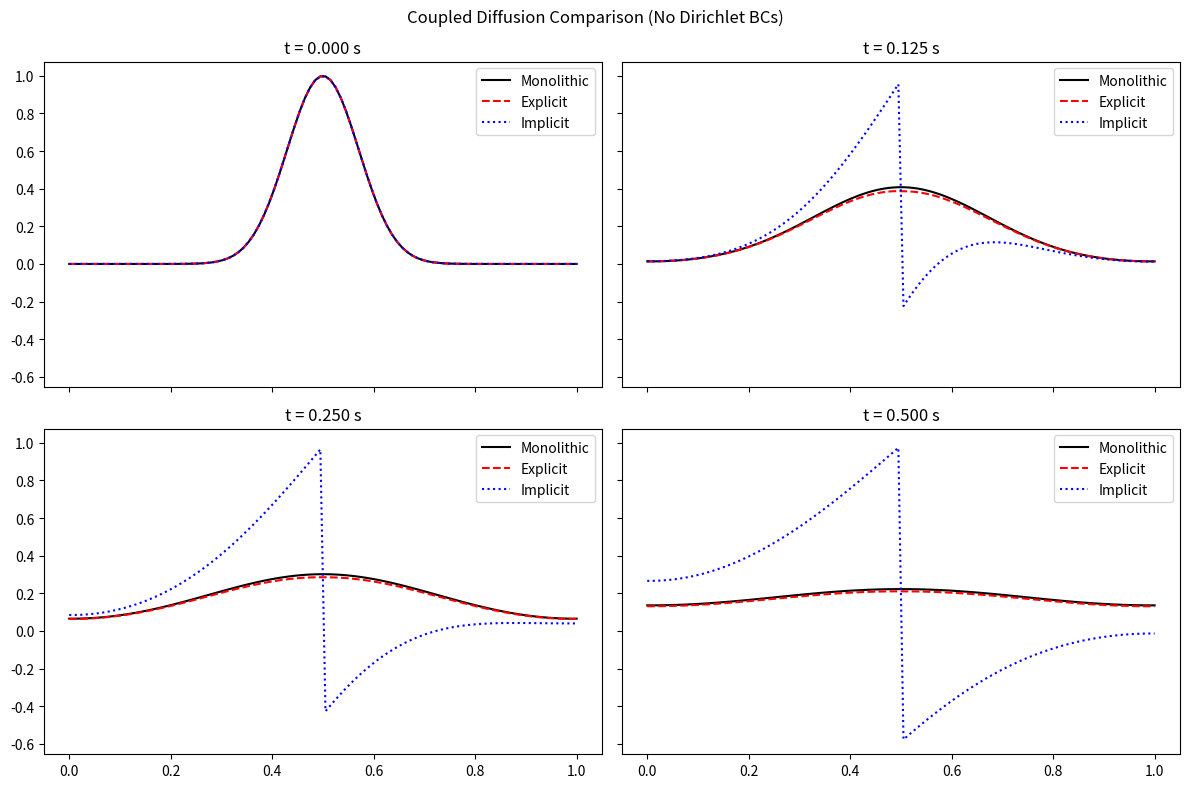

Reproduce this figure in Python.
import numpy as np
import matplotlib.pyplot as plt

# --- Parameters ---
L = 1.0
Nx = 100
dx = L / (Nx - 1)
x = np.linspace(0, L, Nx)

D1, D2 = 0.1, 0.1
dt, T = 0.0002, 0.5
Nt = int(T / dt)
interface_idx = Nx // 2

# --- Initial condition ---
u0 = np.exp(-100 * (x - 0.5)**2)

def diffusion_step(u, D, dx, dt):
    """Vectorized diffusion step."""
    u_new = u.copy()
    coeff = D * dt / dx**2
    u_new[1:-1] += coeff[1:-1] * (u[2:] - 2 * u[1:-1] + u[:-2])
    return u_new

# --- Monolithic Reference ---
u_monolithic = np.zeros((Nt + 1, Nx))
u_monolithic[0] = u0.copy()
u = u0.copy()

for n in range(1, Nt + 1):
    D = np.where(x <= L / 2, D1, D2)
    u = diffusion_step(u, D, dx, dt)
    u[0], u[-1] = u[1], u[-2]  # Neumann (zero-gradient)
    u_monolithic[n] = u

# --- Explicit Coupling ---
u_explicit = np.zeros((Nt + 1, Nx))
uL = u0[:interface_idx + 1].copy()
uR = u0[interface_idx:].copy()
u_explicit[0] = np.concatenate((uL[:-1], uR))
exchange_freq = 1

for n in range(1, Nt + 1):
    # Diffuse
    uL[1:-1] += D1 * dt / dx**2 * (uL[2:] - 2 * uL[1:-1] + uL[:-2])
    uR[1:-1] += D2 * dt / dx**2 * (uR[2:] - 2 * uR[1:-1] + uR[:-2])

    # Exchange at interface
    if n % exchange_freq == 0:
        fluxL = D1 * (uL[-1] - uL[-2]) / dx
        fluxR = D2 * (uR[1] - uR[0]) / dx
        interface_flux = 0.5 * (fluxL + fluxR)
        uL[-1] = uL[-2] + dx * interface_flux / D1
        uR[0]  = uR[1] - dx * interface_flux / D2

    uL[0] = uL[1]
    uR[-1] = uR[-2]

    # Store combined
    u_combined = np.concatenate((uL[:-1], uR))
    u_combined[0], u_combined[-1] = u_combined[1], u_combined[-2]
    u_explicit[n] = u_combined

# --- Implicit Coupling with Schwarz iterations ---
u_implicit = np.zeros((Nt + 1, Nx))
uL = u0[:interface_idx + 1].copy()
uR = u0[interface_idx:].copy()
u_implicit[0] = np.concatenate((uL[:-1], uR))
max_iters = 1
tol = 1.e-8

for n in range(1, Nt + 1):
    # Save initial condition
    uL0 = uL.copy()
    uR0 = uR.copy()
    
    # Initial interface guess from previous time step
    interface_flux = D1 * (uL[-1] - uL[-2]) / dx

    for _ in range(max_iters):
        # Reset to initial state
        uL_new = uL0.copy()
        uR_new = uR0.copy()

        # Apply Neumann BCs at domain boundaries
        uL_new[0] = uL_new[1]
        uR_new[-1] = uR_new[-2]

        # Use current interface_flux to apply BC at interface
        uL_new[-1] = uL_new[-2] + dx * interface_flux / D1
        uR_new[0]  = uR_new[1] - dx * interface_flux / D2

        # Diffuse over one full dt
        uL_new[1:-1] += D1 * dt / dx**2 * (uL_new[2:] - 2 * uL_new[1:-1] + uL_new[:-2])
        uR_new[1:-1] += D2 * dt / dx**2 * (uR_new[2:] - 2 * uR_new[1:-1] + uR_new[:-2])

        # Recompute fluxes for next iteration
        fluxL_new = D1 * (uL_new[-1] - uL_new[-2]) / dx
        fluxR_new = D2 * (uR_new[1] - uR_new[0]) / dx
        new_interface_flux = 0.5 * (fluxL_new + fluxR_new)

        err =  abs(new_interface_flux - interface_flux)
        # Check convergence on interface flux
        if err < tol:
            print(_, err)
            break
        interface_flux = new_interface_flux

    uL = uL_new
    uR = uR_new
    u_combined = np.concatenate((uL[:-1], uR))
    u_combined[0], u_combined[-1] = u_combined[1], u_combined[-2]
    u_implicit[n] = u_combined


# --- Plot results ---
time_indices = [0, Nt//4, Nt//2, Nt-1]
labels = ['Monolithic', 'Explicit', 'Implicit']
styles = ['-', '--', ':']
colors = ['k', 'r', 'b']

fig, axs = plt.subplots(2, 2, figsize=(12, 8), sharex=True, sharey=True)
axs = axs.ravel()

for i, tidx in enumerate(time_indices):
    axs[i].plot(x, u_monolithic[tidx], styles[0], color=colors[0], label=labels[0])
    axs[i].plot(x, u_explicit[tidx], styles[1], color=colors[1], label=labels[1])
    axs[i].plot(x, u_implicit[tidx], styles[2], color=colors[2], label=labels[2])
    axs[i].set_title(f"t = {tidx * dt:.3f} s")
    axs[i].legend()

print(abs(np.sum(u_monolithic-u_explicit)/np.sum(u_monolithic)*100),"%")
print(abs(np.sum(u_monolithic-u_implicit)/np.sum(u_monolithic)*100),"%")
fig.suptitle("Coupled Diffusion Comparison (No Dirichlet BCs)")
plt.tight_layout()
plt.savefig("output.png")
